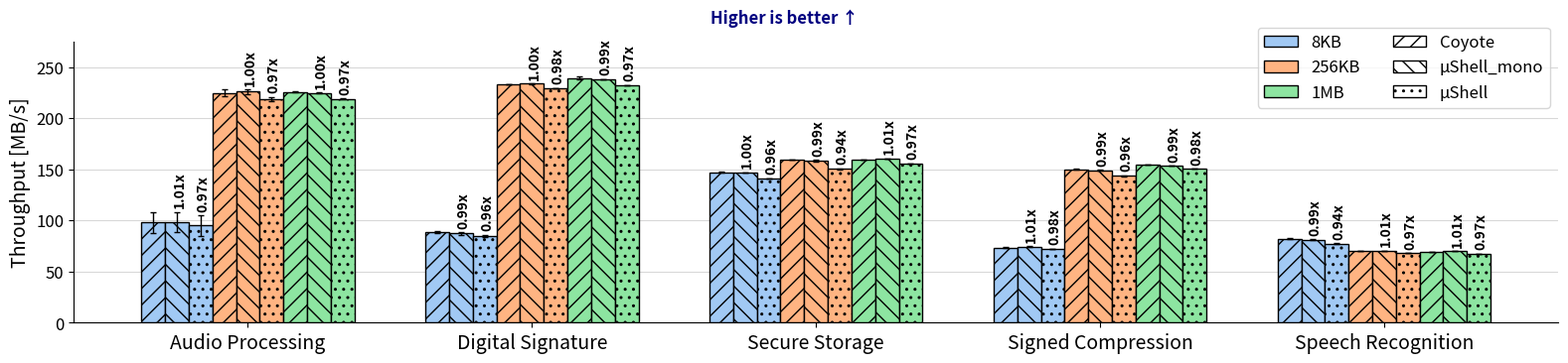

Recreate this plot in Python. (Note: this script raises an exception after producing the figure.)
import matplotlib.pyplot as plt
import seaborn as sns
import numpy as np

# ===== FONT AND STYLE SETTINGS =====
FONT_SIZE = 14
LABEL_SIZE = 14
TICK_SIZE = 12
LEGEND_SIZE = 12
ANNOTATION_SIZE = 12
SPEEDUP_SIZE = 10

plt.rcParams['mathtext.fontset'] = 'cm'
plt.rcParams['font.size'] = FONT_SIZE
plt.rcParams['axes.labelsize'] = LABEL_SIZE
plt.rcParams['xtick.labelsize'] = TICK_SIZE
plt.rcParams['ytick.labelsize'] = TICK_SIZE
plt.rcParams['legend.fontsize'] = LEGEND_SIZE

# ===== COLOR SETUP =====
palette = sns.color_palette("pastel")
color1 = palette[0]  # Blue
color2 = palette[1]  # Orange
color3 = palette[2]  # Green
size_colors = [color1, color2, color3]  # Order: 8KB=Orange, 256KB=Blue, 1MB=Green

# ===== DATA =====
applications = ["Audio Processing", "Digital Signature", "Secure Storage", "Signed Compression", "Speech Recognition"]
display_names = ["Audio Processing", "Digital Signature", "Secure Storage", "Signed Compression", "Speech Recognition"]
data_sizes = ["8KB", "256KB", "1MB"]

# Format: [baseline, µShell_mono, µShell] for each data size
data = {
    "Audio Processing": [97.9, 98.5, 95.0, 224.9, 226.0, 219.0, 225.8, 224.8, 218.8],
    "Digital Signature": [88.4, 87.3, 84.8, 233.1, 233.9, 229.4, 239.5, 238.3, 232.3],
    "Secure Storage": [147.3, 146.8, 141.0, 159.6, 158.5, 150.5, 159.8, 160.7, 155.7],
    "Signed Compression": [73.5, 74.5, 72.3, 150.1, 149.2, 143.7, 154.4, 153.6, 150.6],
    "Speech Recognition": [82.0, 81.2, 77.4, 69.9, 70.6, 67.8, 69.6, 70.2, 67.4]
}

# Error data (standard deviations)
error_data = {
    "Audio Processing": [10.2, 10.0, 10.0, 3.4, 2.0, 2.0, 0.5, 0.5, 0.5],
    "Digital Signature": [1.2, 1.2, 1.2, 0.2, 0.2, 0.2, 1.2, 0.2, 0.2],
    "Secure Storage": [0.5, 0.2, 0.2, 0.0, 0.6, 0.6, 0.1, 0.1, 0.1],
    "Signed Compression": [0.1, 0.1, 0.1, 0.5, 0.4, 0.4, 0.0, 0.0, 0.0],
    "Speech Recognition": [0.5, 0.5, 0.5, 0.0, 0.0, 0.0, 0.0, 0.0, 0.0]
}

# ===== PLOT SETUP =====
fig, ax = plt.subplots(figsize=(16, 4))

# Bar settings
bar_width = 0.1
group_spacing = 1.2
x_positions = np.arange(len(applications)) * group_spacing

# Hatch patterns: solid, diagonal, dotted
hatch_patterns = ["", "//", ".."]

# ===== PLOTTING BARS =====
for size_idx, size in enumerate(data_sizes):
    baseline_values = []
    ushell_mono_values = []
    ushell_values = []
    baseline_errors = []
    ushell_mono_errors = []
    ushell_errors = []
    x_baseline = []
    x_ushell_mono = []
    x_ushell = []

    # Collect data for current size
    for app_idx, app in enumerate(applications):
        baseline_val = data[app][size_idx * 3]
        ushell_mono_val = data[app][size_idx * 3 + 1]
        ushell_val = data[app][size_idx * 3 + 2]

        baseline_err = error_data[app][size_idx * 3]
        ushell_mono_err = error_data[app][size_idx * 3 + 1]
        ushell_err = error_data[app][size_idx * 3 + 2]

        if baseline_val is not None:
            baseline_values.append(baseline_val)
            baseline_errors.append(baseline_err)
            x_baseline.append(x_positions[app_idx] + size_idx * (bar_width * 3))

        if ushell_mono_val is not None:
            ushell_mono_values.append(ushell_mono_val)
            ushell_mono_errors.append(ushell_mono_err)
            x_ushell_mono.append(x_positions[app_idx] + size_idx * (bar_width * 3) + bar_width)

        if ushell_val is not None:
            ushell_values.append(ushell_val)
            ushell_errors.append(ushell_err)
            x_ushell.append(x_positions[app_idx] + size_idx * (bar_width * 3) + bar_width * 2)

    # Common bar properties
    bar_props = {
        'alpha': 1.0,
        'edgecolor': 'k',
        'linewidth': 1,
        'error_kw': {'ecolor': 'black', 'elinewidth': 1, 'capsize': 2}
    }

    # Plot bars with their respective patterns
    if baseline_values:
        ax.bar(x_baseline, baseline_values, bar_width,
               yerr=baseline_errors, color=size_colors[size_idx],
                hatch='//', **bar_props)

    if ushell_mono_values:
        ax.bar(x_ushell_mono, ushell_mono_values, bar_width,
               yerr=ushell_mono_errors, color=size_colors[size_idx],
               hatch='\\\\', **bar_props)

    if ushell_values:
        ax.bar(x_ushell, ushell_values, bar_width,
               yerr=ushell_errors, color=size_colors[size_idx],
               hatch='..', **bar_props)

# ===== SPEEDUP ANNOTATIONS =====
for size_idx, size in enumerate(data_sizes):
    for app_idx, app in enumerate(applications):
        baseline_val = data[app][size_idx * 3]
        ushell_mono_val = data[app][size_idx * 3 + 1]
        ushell_val = data[app][size_idx * 3 + 2]

        # Get error values for positioning
        ushell_mono_err = error_data[app][size_idx * 3 + 1]
        ushell_err = error_data[app][size_idx * 3 + 2]

        # Speedup for µShell_mono
        if baseline_val is not None and ushell_mono_val is not None:
            speedup = ushell_mono_val / baseline_val
            x_pos = x_positions[app_idx] + size_idx * (bar_width * 3) + bar_width
            y_pos = ushell_mono_val + ushell_mono_err + 4

            ax.text(x_pos + 0.01, y_pos, f'{speedup:.2f}x', ha='center', va='bottom',
                   fontsize=SPEEDUP_SIZE, rotation=90, weight='bold')

        # Speedup for µShell
        if baseline_val is not None and ushell_val is not None:
            speedup = ushell_val / baseline_val
            x_pos = x_positions[app_idx] + size_idx * (bar_width * 3) + bar_width * 2
            y_pos = ushell_val + ushell_err + 4

            ax.text(x_pos + 0.01, y_pos, f'{speedup:.2f}x', ha='center', va='bottom',
                   fontsize=SPEEDUP_SIZE, rotation=90, weight='bold')

# ===== AXIS FORMATTING =====
ax.set_ylabel('Throughput [MB/s]', fontsize=LABEL_SIZE)
ax.set_ylim(0, 275)
ax.set_yticks([0, 50, 100, 150, 200, 250])

# X-axis
group_centers = x_positions + (len(data_sizes) * bar_width * 3 - bar_width) / 2
ax.set_xticks(group_centers)
ax.set_xticklabels(display_names, ha='center', fontsize=LABEL_SIZE)

# Grid
ax.grid(True, alpha=0.3, axis='y', color='gray')
ax.set_axisbelow(True)

# Remove top and right spines
sns.despine(ax=ax)

# ===== LEGEND =====
from matplotlib.patches import Patch
legend_elements = []

# Data size colors
for size_idx, (size, color) in enumerate(zip(data_sizes, size_colors)):
    legend_elements.append(Patch(facecolor=color, edgecolor="k", alpha=1.0, label=size))  # Added edgecolor="k"

# Platform patterns
legend_elements.append(Patch(facecolor='white', edgecolor="k", alpha=1.0, hatch='//', label='Coyote'))  # Added edgecolor="k"
legend_elements.append(Patch(facecolor='white', edgecolor="k", alpha=1.0, hatch='\\\\', label='µShell_mono'))  # Added edgecolor="k"
legend_elements.append(Patch(facecolor='white', edgecolor="k", alpha=1.0, hatch='..', label='µShell'))  # Added edgecolor="k"

# Updated legend
ax.legend(handles=legend_elements, loc='upper right', frameon=True,
          ncol=2, bbox_to_anchor=(1, 1.08))

# ===== ANNOTATION =====
fig.suptitle('Higher is better ↑', fontsize=ANNOTATION_SIZE, color='navy',
             weight='bold', x=0.5, y=0.89)

# ===== SAVE AND DISPLAY =====
plt.tight_layout()
plt.subplots_adjust(bottom=0.1)
plt.savefig("../../plots/e2e/e2e.png", dpi=300, bbox_inches='tight')
plt.savefig("../../plots/e2e/e2e.pdf", bbox_inches='tight')
plt.show()
